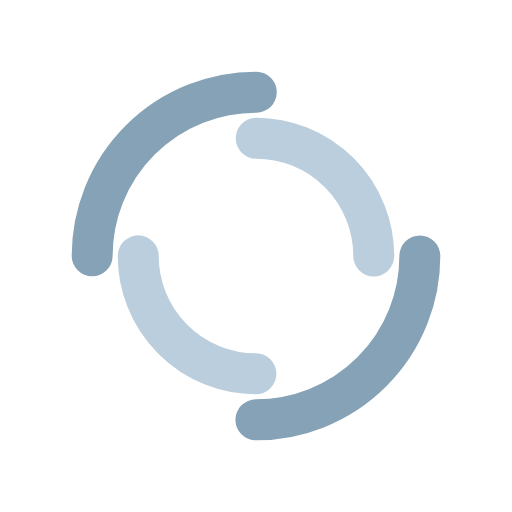
t = 0.00 s
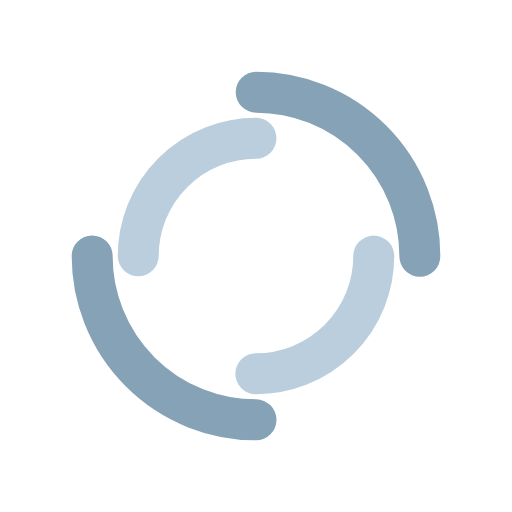
t = 0.64 s
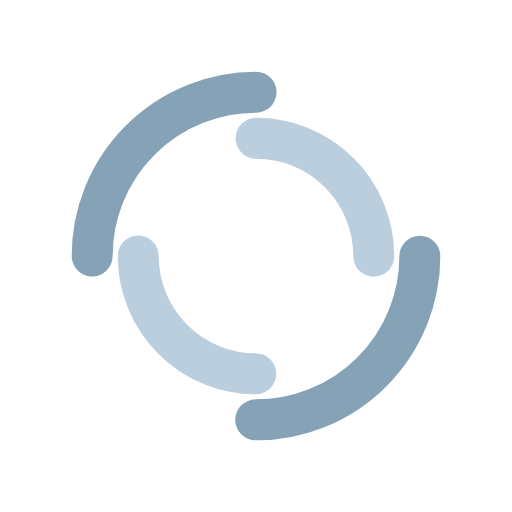
t = 1.28 s
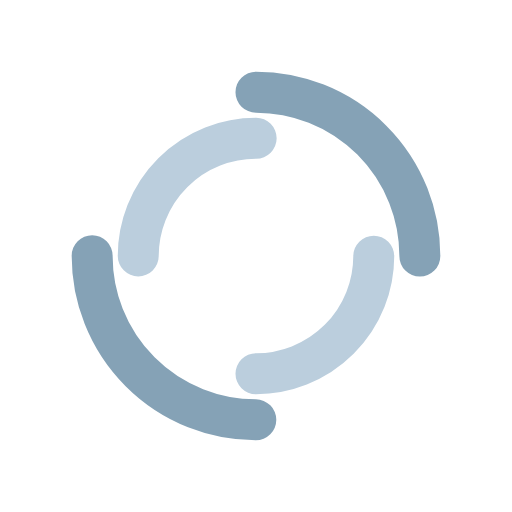
t = 1.92 s

The animated SVG that drew these frames (rendered in a browser with its animation timeline set to each time). Animation: 2 SMIL elements (animateTransform=2); one cycle of 2.56 s, repeats indefinitely.

<?xml version="1.0" encoding="utf-8"?>
<svg xmlns="http://www.w3.org/2000/svg" xmlns:xlink="http://www.w3.org/1999/xlink" style="margin: auto; background: none; display: block; shape-rendering: auto;" width="200px" height="200px" viewBox="0 0 100 100" preserveAspectRatio="xMidYMid">
<circle cx="50" cy="50" r="32" stroke-width="8" stroke="#85a2b6" stroke-dasharray="50.26548245743669 50.26548245743669" fill="none" stroke-linecap="round">
  <animateTransform attributeName="transform" type="rotate" dur="2.564102564102564s" repeatCount="indefinite" keyTimes="0;1" values="0 50 50;360 50 50"></animateTransform>
</circle>
<circle cx="50" cy="50" r="23" stroke-width="8" stroke="#bbcedd" stroke-dasharray="36.12831551628262 36.12831551628262" stroke-dashoffset="36.12831551628262" fill="none" stroke-linecap="round">
  <animateTransform attributeName="transform" type="rotate" dur="2.564102564102564s" repeatCount="indefinite" keyTimes="0;1" values="0 50 50;-360 50 50"></animateTransform>
</circle>
<!-- [ldio] generated by https://loading.io/ --></svg>